Run: headless pygame with SDL's dummy video driver; simulated clock (each Clock.tick advances the game by its frame time, no real sleeping); random seed 0; keys injected as events and as key.get_pressed() state; no mouse input.
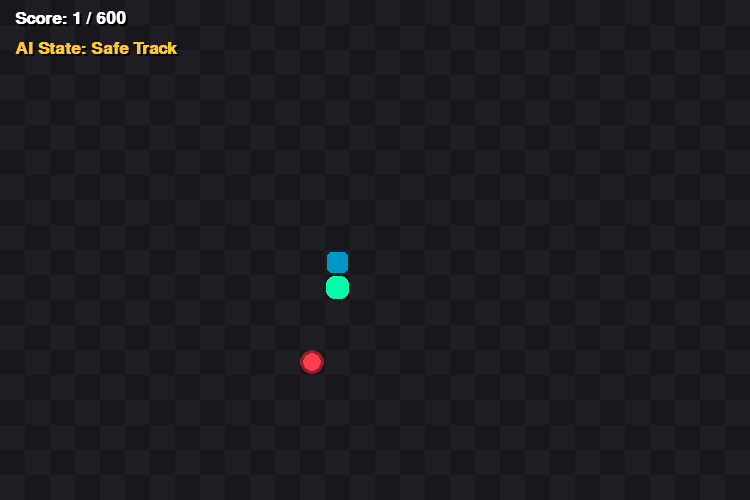
Frame 1 of 4 · flips 1–60 · no input
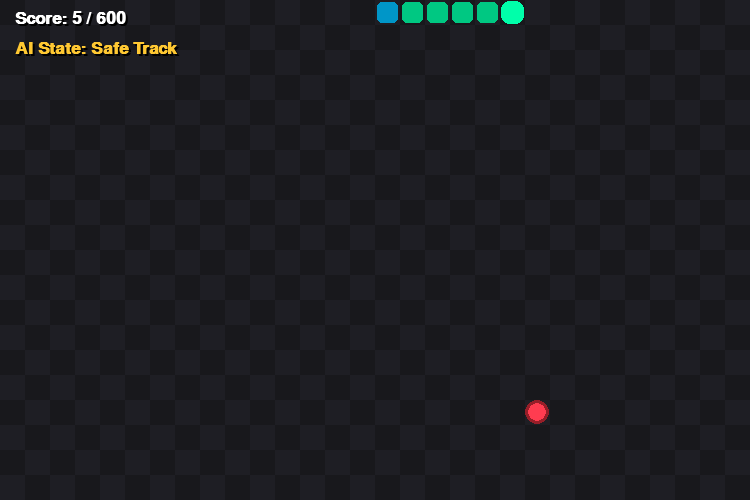
Frame 2 of 4 · flips 61–180 · tapped SPACE, RETURN · held RIGHT (→), D
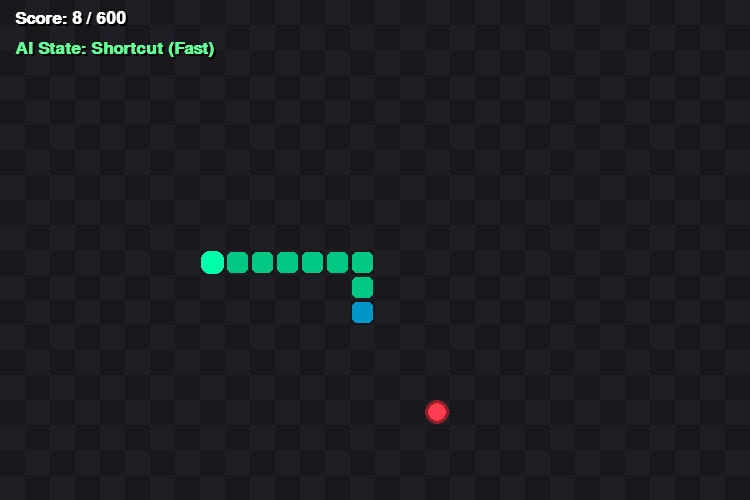
Frame 3 of 4 · flips 181–300 · held DOWN (↓), S
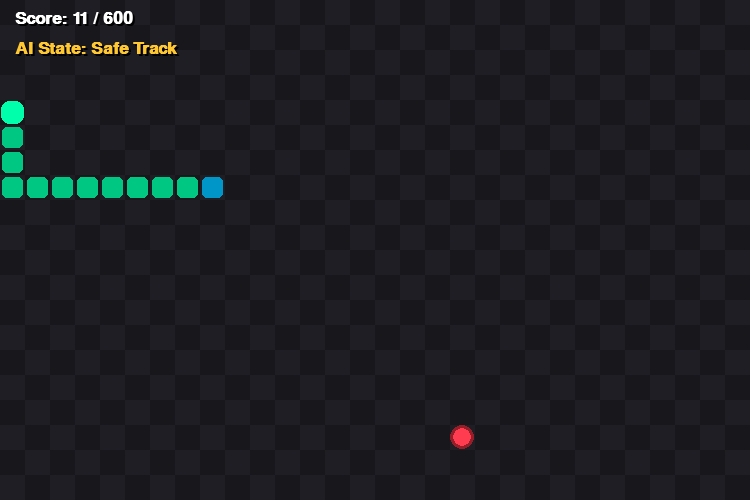
Frame 4 of 4 · flips 301–420 · held LEFT (←), A, UP (↑), W

The pygame program that drew these frames:

# import random
# import sys
# from collections import deque

# import pygame

# # ---------------------------
# # Configuration
# # ---------------------------
# CELL_SIZE = 25
# GRID_WIDTH = 30
# GRID_HEIGHT = 20
# FPS = 15000  # Extremely fast so you don't have to wait to see it win

# if GRID_WIDTH % 2 != 0 or GRID_HEIGHT % 2 != 0:
#     raise ValueError("Grid width and height must be even numbers.")

# WIDTH = GRID_WIDTH * CELL_SIZE
# HEIGHT = GRID_HEIGHT * CELL_SIZE

# BG_COLOR = (18, 18, 18)
# GRID_COLOR = (35, 35, 35)
# SNAKE_HEAD_COLOR = (255, 200, 40)
# SNAKE_BODY_COLOR = (200, 150, 20)
# FOOD_COLOR = (220, 60, 60)
# TEXT_COLOR = (240, 240, 240)
# SNAKE_TAIL_COLOR = (40, 100, 255)

# UP = (0, -1)
# DOWN = (0, 1)
# LEFT = (-1, 0)
# RIGHT = (1, 0)
# DIRS = [UP, DOWN, LEFT, RIGHT]

# # ---------------------------
# # Helpers
# # ---------------------------
# def add_pos(a, b):
#     return a[0] + b[0], a[1] + b[1]

# def in_bounds(pos):
#     x, y = pos
#     return 0 <= x < GRID_WIDTH and 0 <= y < GRID_HEIGHT

# def get_neighbors(pos):
#     for d in DIRS:
#         nxt = add_pos(pos, d)
#         if in_bounds(nxt):
#             yield nxt

# def random_food_position(snake):
#     snake_set = set(snake)
#     free_cells = [
#         (x, y) for y in range(GRID_HEIGHT) for x in range(GRID_WIDTH)
#         if (x, y) not in snake_set
#     ]
#     return random.choice(free_cells) if free_cells else None

# def draw_cell(surface, color, pos):
#     x, y = pos
#     rect = pygame.Rect(x * CELL_SIZE, y * CELL_SIZE, CELL_SIZE, CELL_SIZE)
#     pygame.draw.rect(surface, color, rect)

# def draw_grid(surface):
#     for x in range(0, WIDTH, CELL_SIZE):
#         pygame.draw.line(surface, GRID_COLOR, (x, 0), (x, HEIGHT))
#     for y in range(0, HEIGHT, CELL_SIZE):
#         pygame.draw.line(surface, GRID_COLOR, (0, y), (WIDTH, y))

# def draw_text(surface, text, font, x, y, color=TEXT_COLOR):
#     img = font.render(text, True, color)
#     surface.blit(img, (x, y))

# # ---------------------------
# # Hamiltonian Cycle Generation
# # ---------------------------
# def generate_hamiltonian_cycle(width, height):
#     """Generates a perfect zig-zag path covering the entire grid."""
#     cycle = []
#     for x in range(width):
#         cycle.append((x, 0))

#     for x in range(width - 1, -1, -1):
#         if (width - 1 - x) % 2 == 0:
#             for y in range(1, height):
#                 cycle.append((x, y))
#         else:
#             for y in range(height - 1, 0, -1):
#                 cycle.append((x, y))
#     return cycle

# # ---------------------------
# # The Flawless Hybrid AI
# # ---------------------------
# def get_perfect_move(snake, food, cycle_idx):
#     area = GRID_WIDTH * GRID_HEIGHT
#     head = snake[0]
#     tail = snake[-1]
    
#     h_idx = cycle_idx[head]
#     f_idx = cycle_idx[food]
#     t_idx = cycle_idx[tail]

#     # Calculate 1D distance along the Hamiltonian track
#     def dist(a, b):
#         if a == b: return area
#         return (b - a + area) % area

#     dist_food = dist(h_idx, f_idx)
#     dist_tail = dist(h_idx, t_idx)

#     # 1. The default, absolutely safe move (just follow the track)
#     default_move = None
#     for nxt in get_neighbors(head):
#         if cycle_idx[nxt] == (h_idx + 1) % area:
#             default_move = nxt
#             break

#     best_move = default_move
#     mode = "Safe Track"
#     max_leap = 0

#     # 2. Late Game: If the snake is massive, stop risking shortcuts. 
#     # Just ride the track to inevitable victory.
#     if len(snake) > area * 0.85:
#         return default_move, "Victory Lap (Strict)"

#     # 3. Look for safe mathematical shortcuts
#     for nxt in get_neighbors(head):
#         if nxt == default_move:
#             continue
            
#         n_idx = cycle_idx[nxt]
#         leap = dist(h_idx, n_idx)

#         # Rules for a flawless shortcut:
#         # A. We must leap forward (handled by math)
#         # B. We must not leap past the food
#         # C. We must strictly leave room before the tail
#         if leap <= dist_food and leap < dist_tail:
#             # D. Ensure we aren't jumping onto our own body
#             if nxt not in snake:
#                 # Pick the shortcut that skips the most useless track
#                 if leap > max_leap:
#                     max_leap = leap
#                     best_move = nxt
#                     mode = "Shortcut (Fast)"

#     return best_move, mode

# # ---------------------------
# # Main Game Loop
# # ---------------------------
# def main():
#     pygame.init()
#     screen = pygame.display.set_mode((WIDTH, HEIGHT))
#     pygame.display.set_caption("The Flawless Snake AI")
#     clock = pygame.time.Clock()
#     font = pygame.font.SysFont(None, 28)

#     # Precompute the perfect path
#     cycle = generate_hamiltonian_cycle(GRID_WIDTH, GRID_HEIGHT)
#     cycle_idx = {pos: i for i, pos in enumerate(cycle)}

#     snake = deque([cycle[0]])
#     food = random_food_position(snake)
#     score = 0
#     game_over = False
#     mode = ""

#     while True:
#         for event in pygame.event.get():
#             if event.type == pygame.QUIT:
#                 pygame.quit()
#                 sys.exit()

#         if not game_over and food is not None:
#             new_head, mode = get_perfect_move(snake, food, cycle_idx)

#             will_grow = (new_head == food)
#             snake.appendleft(new_head)

#             if will_grow:
#                 score += 1
#                 food = random_food_position(snake)
#                 if food is None:
#                     game_over = True
#                     mode = "Perfect Score!"
#             else:
#                 snake.pop()

#         # Render
#         screen.fill(BG_COLOR)
#         draw_grid(screen)

#         if food is not None:
#             draw_cell(screen, FOOD_COLOR, food)

#         for i, segment in enumerate(snake):
#             if i == 0:
#                 color = SNAKE_HEAD_COLOR  
#             elif i == len(snake) - 1 and len(snake) > 1:
#                 color = SNAKE_TAIL_COLOR  
#             else:
#                 color = SNAKE_BODY_COLOR  
                
#             draw_cell(screen, color, segment)

#         draw_text(screen, f"Score: {score} / {GRID_WIDTH * GRID_HEIGHT}", font, 10, 10)
        
#         m_color = (100, 255, 100) if "Shortcut" in mode else (255, 150, 50)
#         if "Victory" in mode: m_color = (50, 200, 255)
        
#         draw_text(screen, f"AI State: {mode}", font, 10, 40, m_color)

#         if game_over:
#             draw_text(screen, "FLAWLESS VICTORY!", font, 10, 100, (100, 255, 100))

#         pygame.display.flip()
#         clock.tick(FPS)

# if __name__ == "__main__":
#     main()

import random
import sys
from collections import deque

import pygame

# ---------------------------
# Configuration & Modern UI Palette
# ---------------------------
CELL_SIZE = 25
GRID_WIDTH = 30
GRID_HEIGHT = 20
FPS = 15000000  # Extremely fast so you don't have to wait to see it win

if GRID_WIDTH % 2 != 0 or GRID_HEIGHT % 2 != 0:
    raise ValueError("Grid width and height must be even numbers.")

WIDTH = GRID_WIDTH * CELL_SIZE
HEIGHT = GRID_HEIGHT * CELL_SIZE

# Modern Colors
BG_COLOR_1 = (24, 24, 28)
BG_COLOR_2 = (30, 30, 36)
SNAKE_HEAD_COLOR = (0, 255, 170)  # Neon Green/Cyan
SNAKE_BODY_COLOR = (0, 200, 130)
SNAKE_TAIL_COLOR = (0, 150, 200)
FOOD_COLOR = (255, 60, 80)       # Bright Neon Red/Pink
FOOD_GLOW_COLOR = (150, 30, 40)
TEXT_COLOR = (255, 255, 255)
TEXT_SHADOW_COLOR = (0, 0, 0)

UP = (0, -1)
DOWN = (0, 1)
LEFT = (-1, 0)
RIGHT = (1, 0)
DIRS = [UP, DOWN, LEFT, RIGHT]

# ---------------------------
# Helpers
# ---------------------------
def add_pos(a, b):
    return a[0] + b[0], a[1] + b[1]

def in_bounds(pos):
    x, y = pos
    return 0 <= x < GRID_WIDTH and 0 <= y < GRID_HEIGHT

def get_neighbors(pos):
    for d in DIRS:
        nxt = add_pos(pos, d)
        if in_bounds(nxt):
            yield nxt

def random_food_position(snake):
    snake_set = set(snake)
    free_cells = [
        (x, y) for y in range(GRID_HEIGHT) for x in range(GRID_WIDTH)
        if (x, y) not in snake_set
    ]
    return random.choice(free_cells) if free_cells else None

# ---------------------------
# New UI Drawing Functions
# ---------------------------
def draw_checkered_background(surface):
    for y in range(GRID_HEIGHT):
        for x in range(GRID_WIDTH):
            color = BG_COLOR_1 if (x + y) % 2 == 0 else BG_COLOR_2
            rect = pygame.Rect(x * CELL_SIZE, y * CELL_SIZE, CELL_SIZE, CELL_SIZE)
            pygame.draw.rect(surface, color, rect)

def draw_snake_segment(surface, color, pos, is_head=False):
    x, y = pos
    # Add padding to make the snake look slightly detached from the grid edges
    padding = 1 if is_head else 2
    rect = pygame.Rect(x * CELL_SIZE + padding, y * CELL_SIZE + padding, 
                       CELL_SIZE - padding*2, CELL_SIZE - padding*2)
    # Rounded corners for a modern look
    radius = 8 if is_head else 5
    pygame.draw.rect(surface, color, rect, border_radius=radius)

def draw_food(surface, pos):
    x, y = pos
    center = (int(x * CELL_SIZE + CELL_SIZE / 2), int(y * CELL_SIZE + CELL_SIZE / 2))
    radius = int(CELL_SIZE / 2) - 3
    
    # Draw Glow
    pygame.draw.circle(surface, FOOD_GLOW_COLOR, center, radius + 3)
    # Draw Core
    pygame.draw.circle(surface, FOOD_COLOR, center, radius)

def draw_text_with_shadow(surface, text, font, x, y, color=TEXT_COLOR):
    # Shadow
    shadow_img = font.render(text, True, TEXT_SHADOW_COLOR)
    surface.blit(shadow_img, (x + 2, y + 2))
    # Main Text
    img = font.render(text, True, color)
    surface.blit(img, (x, y))

# ---------------------------
# Hamiltonian Cycle Generation
# ---------------------------
def generate_hamiltonian_cycle(width, height):
    """Generates a perfect zig-zag path covering the entire grid."""
    cycle = []
    for x in range(width):
        cycle.append((x, 0))

    for x in range(width - 1, -1, -1):
        if (width - 1 - x) % 2 == 0:
            for y in range(1, height):
                cycle.append((x, y))
        else:
            for y in range(height - 1, 0, -1):
                cycle.append((x, y))
    return cycle

# ---------------------------
# The Flawless Hybrid AI
# ---------------------------
def get_perfect_move(snake, food, cycle_idx):
    area = GRID_WIDTH * GRID_HEIGHT
    head = snake[0]
    tail = snake[-1]
    
    h_idx = cycle_idx[head]
    f_idx = cycle_idx[food]
    t_idx = cycle_idx[tail]

    def dist(a, b):
        if a == b: return area
        return (b - a + area) % area

    dist_food = dist(h_idx, f_idx)
    dist_tail = dist(h_idx, t_idx)

    default_move = None
    for nxt in get_neighbors(head):
        if cycle_idx[nxt] == (h_idx + 1) % area:
            default_move = nxt
            break

    best_move = default_move
    mode = "Safe Track"
    max_leap = 0

    if len(snake) > area * 0.85:
        return default_move, "Victory Lap (Strict)"

    for nxt in get_neighbors(head):
        if nxt == default_move:
            continue
            
        n_idx = cycle_idx[nxt]
        leap = dist(h_idx, n_idx)

        if leap <= dist_food and leap < dist_tail:
            if nxt not in snake:
                if leap > max_leap:
                    max_leap = leap
                    best_move = nxt
                    mode = "Shortcut (Fast)"

    return best_move, mode

# ---------------------------
# Main Game Loop
# ---------------------------
def main():
    pygame.init()
    screen = pygame.display.set_mode((WIDTH, HEIGHT))
    pygame.display.set_caption("The Flawless Snake AI")
    clock = pygame.time.Clock()
    
    # Better Font styling
    font = pygame.font.SysFont('Segoe UI, Arial', 26, bold=True)
    large_font = pygame.font.SysFont('Segoe UI, Arial', 48, bold=True)

    cycle = generate_hamiltonian_cycle(GRID_WIDTH, GRID_HEIGHT)
    cycle_idx = {pos: i for i, pos in enumerate(cycle)}

    snake = deque([cycle[0]])
    food = random_food_position(snake)
    score = 0
    game_over = False
    mode = ""

    while True:
        for event in pygame.event.get():
            if event.type == pygame.QUIT:
                pygame.quit()
                sys.exit()

        if not game_over and food is not None:
            new_head, mode = get_perfect_move(snake, food, cycle_idx)

            will_grow = (new_head == food)
            snake.appendleft(new_head)

            if will_grow:
                score += 1
                food = random_food_position(snake)
                if food is None:
                    game_over = True
                    mode = "Perfect Score!"
            else:
                snake.pop()

        # 1. Draw Checkered Background
        draw_checkered_background(screen)

        # 2. Draw Food
        if food is not None:
            draw_food(screen, food)

        # 3. Draw Snake
        for i, segment in enumerate(snake):
            is_head = (i == 0)
            if is_head:
                color = SNAKE_HEAD_COLOR  
            elif i == len(snake) - 1 and len(snake) > 1:
                color = SNAKE_TAIL_COLOR  
            else:
                # Slight gradient/variation for the body could be added here
                color = SNAKE_BODY_COLOR  
                
            draw_snake_segment(screen, color, segment, is_head)

        # 4. Draw UI Texts
        draw_text_with_shadow(screen, f"Score: {score} / {GRID_WIDTH * GRID_HEIGHT}", font, 15, 10)
        
        m_color = (100, 255, 150) if "Shortcut" in mode else (255, 200, 50)
        if "Victory" in mode: m_color = (50, 200, 255)
        
        draw_text_with_shadow(screen, f"AI State: {mode}", font, 15, 40, m_color)

        if game_over:
            # Semi-transparent overlay for Game Over
            overlay = pygame.Surface((WIDTH, HEIGHT))
            overlay.set_alpha(150)
            overlay.fill((0, 0, 0))
            screen.blit(overlay, (0, 0))
            
            text = "FLAWLESS VICTORY!"
            text_rect = large_font.render(text, True, (255, 255, 255)).get_rect(center=(WIDTH/2, HEIGHT/2))
            draw_text_with_shadow(screen, text, large_font, text_rect.x, text_rect.y, SNAKE_HEAD_COLOR)

        pygame.display.flip()
        clock.tick(FPS)

if __name__ == "__main__":
    main()
